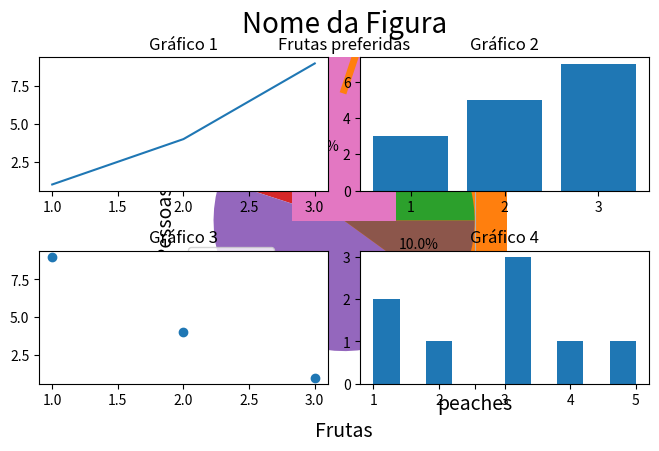

Here is the Python script that generated this plot:
import matplotlib.pyplot as plt
#import numpy as np
#import math

#Gráfico simples
dados = [1, 4, 9, 16, 25]
plt.plot(dados)
plt.grid()
#plt.show()

#Teste meu, Gráfico de uma função : y = (x² * 4x)/ sqrt(3)
'''
# 1. Gerar os dados
# Crie um intervalo de valores para o eixo x usando numpy.linspace
x = np.linspace(-5, 5, 100) 

# Defina a função que você quer plotar, por exemplo, y = x^2
y = ((x**2) * (4*x) )/ (math.sqrt(3))

# 2. Criar o gráfico
# Use plt.plot() para desenhar a função
plt.plot(x, y)

# 3. Adicionar rótulos e título (opcional, mas recomendado)
plt.xlabel("Eixo X")
plt.ylabel("Eixo Y")
plt.title("Gráfico da Função y = x^2")

# 4. Exibir o gráfico
plt.show() 
'''


plt.plot(dados, linewidth=5) # aumenta a espessura da linha (padrão = 1).
plt.title("Dados", fontsize=24) #Define o título ‘Dados’ e tamanho da fonte.
plt.xlabel("Obs", fontsize=14) #Nomeia o exio x.
plt.ylabel("Valor", fontsize=14) #Nomeia o exio y.
plt.tick_params(axis='both', labelsize=14)
#plt.show()


plt.title("Quadrados", fontsize=24)
xdata = [1, 2, 3, 4, 5]
ydata = [1, 4, 9, 16, 25]
plt.plot(xdata, ydata)
#plt.show()


#Grafico para aprender como mudar a cor dos pontos
xdata = [1, 2, 3, 4, 5]
ydata = [1, 4, 9, 16, 25]
#plt.scatter(xdata, ydata, s=100) # s: parâmetro tamanho do ponto
#plt.scatter(xdata,ydata,c = (0.7,0,0.5),edgecolors='none',s=40)
plt.scatter(xdata,ydata,c = 'red',edgecolors='none',s=40)
plt.axis([0, 5, 0, 30]) # Eixo x de 0 a 5 e eixo y de 0 a 30
plt.show()


#Grafico em que a linha varia de acordo com os valores de x
x_values = list(range(1001))
y_values = [x**2 for x in x_values]
plt.scatter(x_values, y_values, c=x_values, cmap=plt.cm.Blues)
plt.show()


#Gráfico de barras
fruits = ['apple', 'blueberry', 'cherry', 'orange']
counts = [40, 100, 30, 55]
plt.title('Frutas preferidas')
plt.ylabel('Pessoas')
plt.xlabel('Frutas')
plt.legend('Um gráfico bem bacana, não é mesmo?')
plt.colorbar = 'red'
plt.bar(fruits, counts)
plt.show()

#Gráfico de barras laterais
fruits = ['apple', 'blueberry', 'cherry', 'orange']
counts = [40, 100, 30, 55]
plt.barh(fruits, counts)
plt.show()


#Gráfico de pizza
labels = 'Frogs', 'Hogs', 'Dogs', 'Logs'
sizes = [15, 30, 45, 10]
plt.pie(sizes, labels=labels, autopct='%1.1f%%')
plt.show()


#Gráfico de boxplot
#Divide os dados em quatro quartils (25% dos dados em cada parte)
#Separa os outlines
fruit_weights = [
(1,2,3,4,3,2,3,4,5,3,2,1,2,3,4,5,80),
(2,3,4,5,6,4,3,4,5,3,6,7,8,9,4,10,2),
]
labels = ['peaches', 'oranges']
plt.boxplot (fruit_weights, labels = labels)
plt.show()


#Gráfico com categorias 
cat = ["bored", "happy", "bored", "bored",'happy', "happy", "bored"]
dog = ["happy", "happy", "happy", "happy",'bored', "happy", "bored"]
activity = ["combing", "drinking", "feeding",'fishing', "napping", "playing", "washing"]
plt.plot(activity, dog, label="dog")
plt.plot(activity, cat, label="cat")
plt.legend()
plt.show()



#Combinando gráficos
data = {'apple': 10, 'orange': 15, 'lemon': 5, 'lime': 20}
names = list(data.keys())
values = list(data.values())
plt.plot(names, values, color='red')
plt.bar(names, values)
plt.show()

#Subplotlib
plt.subplot(2,2,1)
plt.plot([1,2,3], [1,4,9])
plt.title('Gráfico 1')


plt.subplot(2,2,2)
plt.bar([1,2,3], [3,5,7])
plt.title('Gráfico 2')


plt.subplot(2,2,3)
plt.scatter([1,2,3], [9,4,1])
plt.title('Gráfico 3')


plt.subplot(2,2,4)
plt.hist([1, 1, 2, 3, 3, 3, 4, 5])
plt.title('Gráfico 4')

plt.tight_layout()
plt.suptitle("Nome da Figura",fontsize=20)
plt.show()